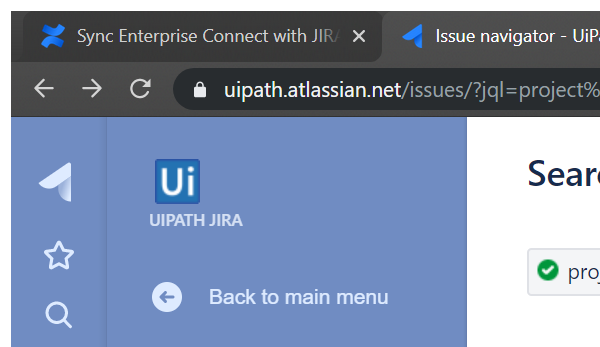
Task: Sync Enterprise Connect to Jira
Workflow: CreateJiraSubTask

Step 1: Attach Browser - Jira in window '* - UiPath Jira' (chrome.exe)

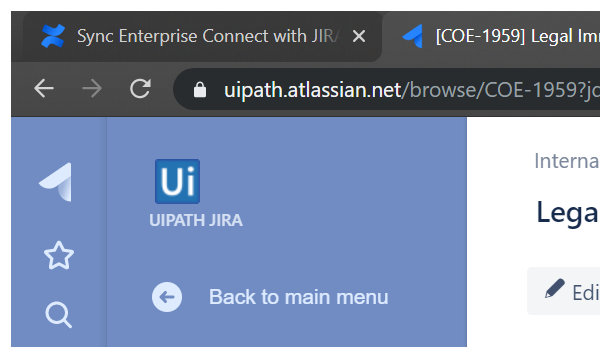
Step 2: Attach Browser - Jira existing Story in window '* - UiPath Jira' (chrome.exe)

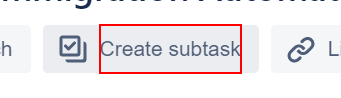
Step 3: click on the element 'Create subtask'

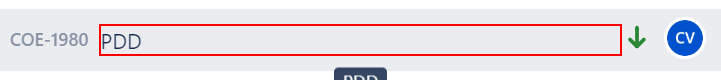
Step 4: find the element '{{strSubTask}}'

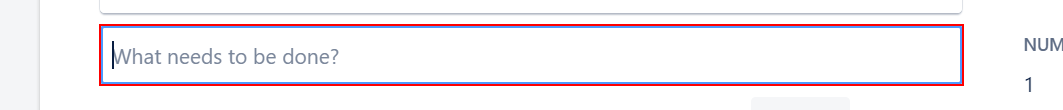
Step 5 [then]: type [strSubTask] into the text box

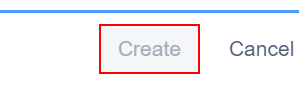
Step 6: click on the button 'Create'

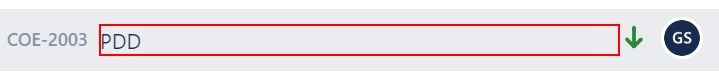
Step 7 [then]: get-attribute of the link

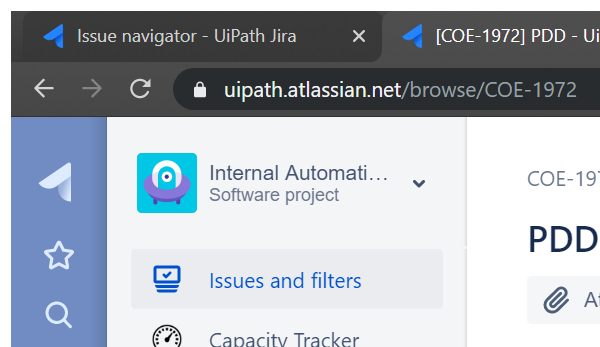
Step 8: Attach Browser - PDD in window '*PDD - UiPath Jira' (chrome.exe)

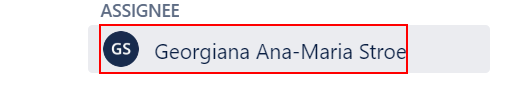
Step 9 [then]: click on the element

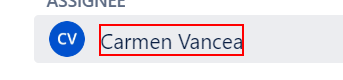
Step 10: type [in_strBusinessAnalyst] into the element

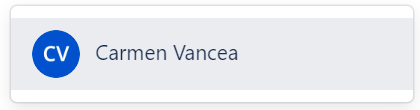
Step 11 [try]: click on the element

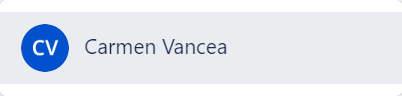
Step 12: On Element Appear - Assignee Results on the element